Labelled photos from "cleaned_data", an image-classification folder in Bloggera/Parthenium_Weed_Detection. The possible labels are: negative - no parthenium, parthenium weed.

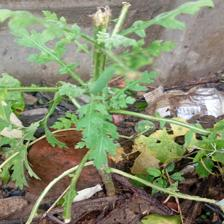
Label: parthenium weed

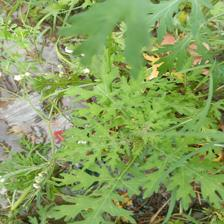
Label: parthenium weed

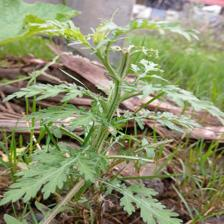
Label: parthenium weed

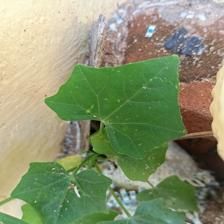
Label: negative - no parthenium

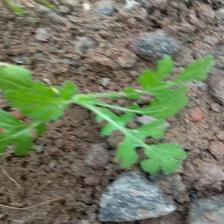
Label: parthenium weed

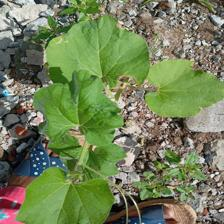
Label: negative - no parthenium
